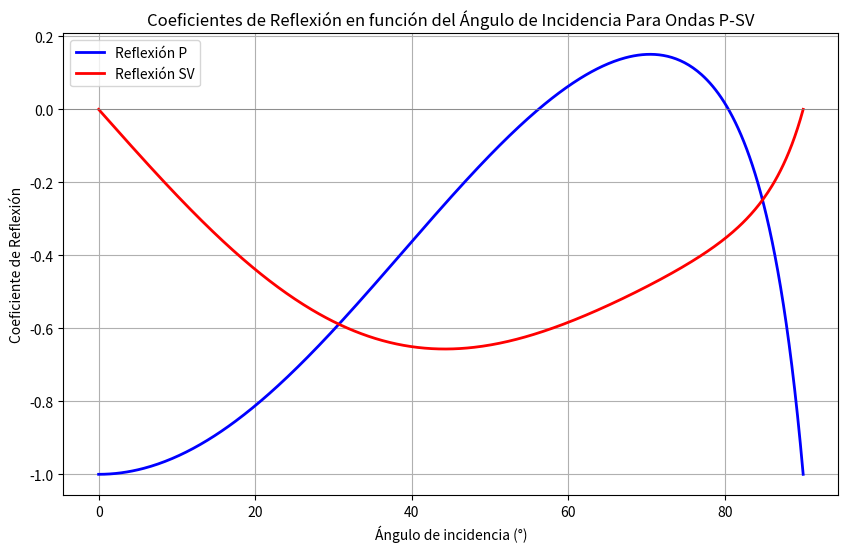

Python code for this plot:
import numpy as np
import matplotlib.pyplot as plt

# Parámetros
Alpha = 6.8  # Velocidad de la onda P en km/s
Beta = 4.0   # Velocidad de la onda SV en km/s

# Definimos el rango de ángulos incidentes en grados
theta_incidente = np.linspace(0, 90, 500)  # Ángulos de 0 a 90 grados

# Convertimos ángulos de grados a radianes
theta_rad = np.radians(theta_incidente)

# Parámetro de rayo
p = np.sin(theta_rad) / Alpha

# Lentitudes verticales
eta_alpha = np.sqrt(1 / Alpha**2 - p**2)
eta_beta = np.sqrt(1 / Beta**2 - p**2)

# Coeficientes de reflexión RP y RSV
RP = (4 * p**2 * eta_alpha * eta_beta - (eta_beta**2 - p**2)**2) / \
     (4 * p**2 * eta_alpha * eta_beta + (eta_beta**2 - p**2)**2)

RSV = (4 * p * eta_alpha * (p**2 - eta_beta**2)) / \
      (4 * p**2 * eta_alpha * eta_beta + (eta_beta**2 - p**2)**2)

# Graficar los resultados
plt.figure(figsize=(10, 6))
plt.plot(theta_incidente, RP, label='Reflexión P', color='b', lw=2)
plt.plot(theta_incidente, RSV, label='Reflexión SV', color='r', lw=2)

plt.title('Coeficientes de Reflexión en función del Ángulo de Incidencia Para Ondas P-SV')
plt.xlabel('Ángulo de incidencia (°)')
plt.ylabel('Coeficiente de Reflexión')
plt.axhline(0, color='gray', lw=0.5)
plt.legend(loc='best')
plt.grid(True)
plt.show()
